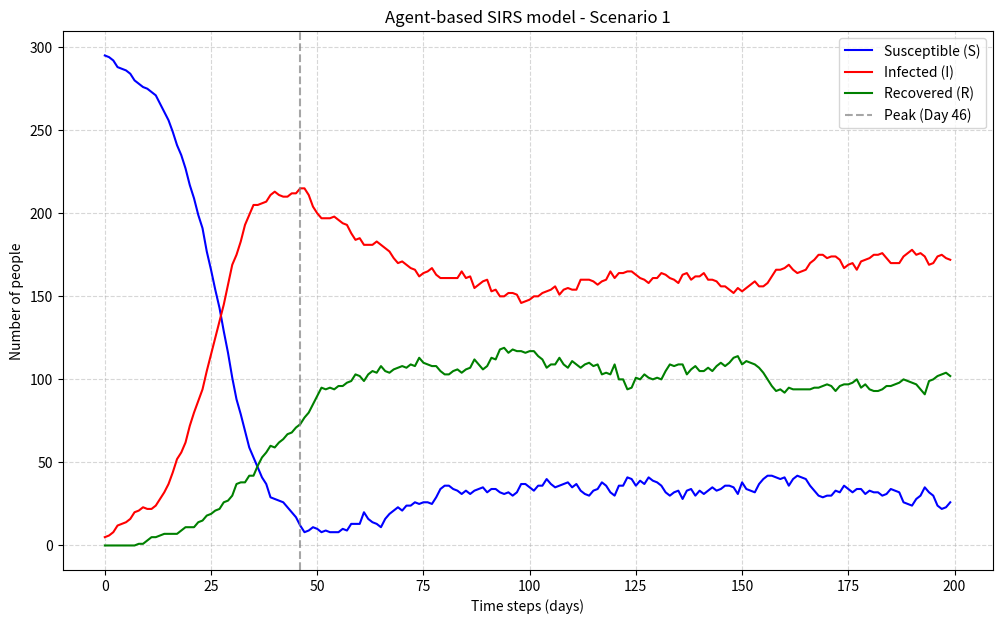

Write Python code to recreate this figure.
# What is the SIR model?
 # It is a model with 3 states that a person can take during the simulation.
 # S = Susceptible: A person is healthy but can be infected by the virus.
 # I = Infected: The person carries a virus and is contagious to susceptible people.
 # R = Recovered: The person has overcome the disease and is (for now) immune.

# Which research questions do we want to answer?
# What happens if we add parameters like birth/death rates, immunity, and seasonal infection waves to the SIR epidemic?
    # How do the results change?

import random
import matplotlib.pyplot as plt

# --- CONFIGURATION ---
SCENARIO = 1
TIME_STEPS = 200
POPULATION_SIZE = 300

INFECTION_RATE = 0.05
RECOVERY_RATE = 0.02
IMMUNITY_DURATION = 30

# Set scenario-specific parameters
if SCENARIO == 1:
    INITIAL_INFECTED = 5
    MIN_CONTACTS = 4
    MAX_CONTACTS = 4
elif SCENARIO == 2:
    INITIAL_INFECTED = 5
    MIN_CONTACTS = 1
    MAX_CONTACTS = 4
elif SCENARIO == 3:
    INITIAL_INFECTED = 1
    MIN_CONTACTS = 1
    MAX_CONTACTS = 4


# --- AGENT CLASS ---

class Person:

    def __init__(self, status="S"):
        self.status = status  # 'S' (Susceptible), 'I' (Infected), 'R' (Recovered)
        self.days_since_recovery = 0
        self.max_contacts = random.randint(MIN_CONTACTS, MAX_CONTACTS)


# --- INITIALIZE SIMULATION ---
population = [Person() for _ in range(POPULATION_SIZE)]

# Set initial infected persons
for i in range(INITIAL_INFECTED):
    population[i].status = "I"

# Statistic lists for the plot
stats_S, stats_I, stats_R = [], [], []

# Variables for peak analysis (wave peak)
max_infected = 0
peak_day = 0

print("-" * 65)
print(
    f"{'Day':<5} | {'Susceptible (S)':<15} | {'Infected (I)':<15} | {'Recovered (R)':<15}"
)
print("-" * 65)

# --- SIMULATION LOOP (time steps) ---
for t in range(TIME_STEPS):
    # 1. Make contacts and transmit infections
    infected = [p for p in population if p.status == "I"]

    for inf in infected:
        contacts = random.sample(population, min(inf.max_contacts, len(population)))
        for contact in contacts:
            if contact.status == "S":
                if random.random() < INFECTION_RATE:
                    contact.status = "I"

    # 2. Update statuses (recovery, immunity expiration)
    for p in population:
        if p.status == "I":
            if random.random() < RECOVERY_RATE:
                p.status = "R"
                p.days_since_recovery = 0
        elif p.status == "R":
            p.days_since_recovery += 1
            if p.days_since_recovery >= IMMUNITY_DURATION:
                p.status = "S"

    # 3. Collect data for statistics
    S_count = sum(1 for p in population if p.status == "S")
    I_count = sum(1 for p in population if p.status == "I")
    R_count = sum(1 for p in population if p.status == "R")

    stats_S.append(S_count)
    stats_I.append(I_count)
    stats_R.append(R_count)

    # Peak tracker: record when the most people were infected
    if I_count > max_infected:
        max_infected = I_count
        peak_day = t

    # 4. Print numbers to the console every 10 days
    if t % 10 == 0 or t == TIME_STEPS - 1:
        print(f"{t:<5} | {S_count:<15} | {I_count:<15} | {R_count:<15}")

print("-" * 65)
print(f"\nANALYSIS:")
print(
    f"The peak occurred on day {peak_day} with {max_infected} simultaneously infected."
)
print("-" * 65)

# --- EVALUATION AND PLOT ---
plt.figure(figsize=(12, 7))
plt.plot(stats_S, "b", label="Susceptible (S)")
plt.plot(stats_I, "r", label="Infected (I)")
plt.plot(stats_R, "g", label="Recovered (R)")

# Draw a vertical dashed line at the peak day in the plot
plt.axvline(
    x=peak_day,
    color="gray",
    linestyle="--",
    label=f"Peak (Day {peak_day})",
    alpha=0.7,
)

plt.title(
    f"Agent-based SIRS model - Scenario {SCENARIO}"
)
plt.xlabel("Time steps (days)")
plt.ylabel("Number of people")
plt.grid(True, linestyle="--", alpha=0.5)
plt.legend()
plt.show()
